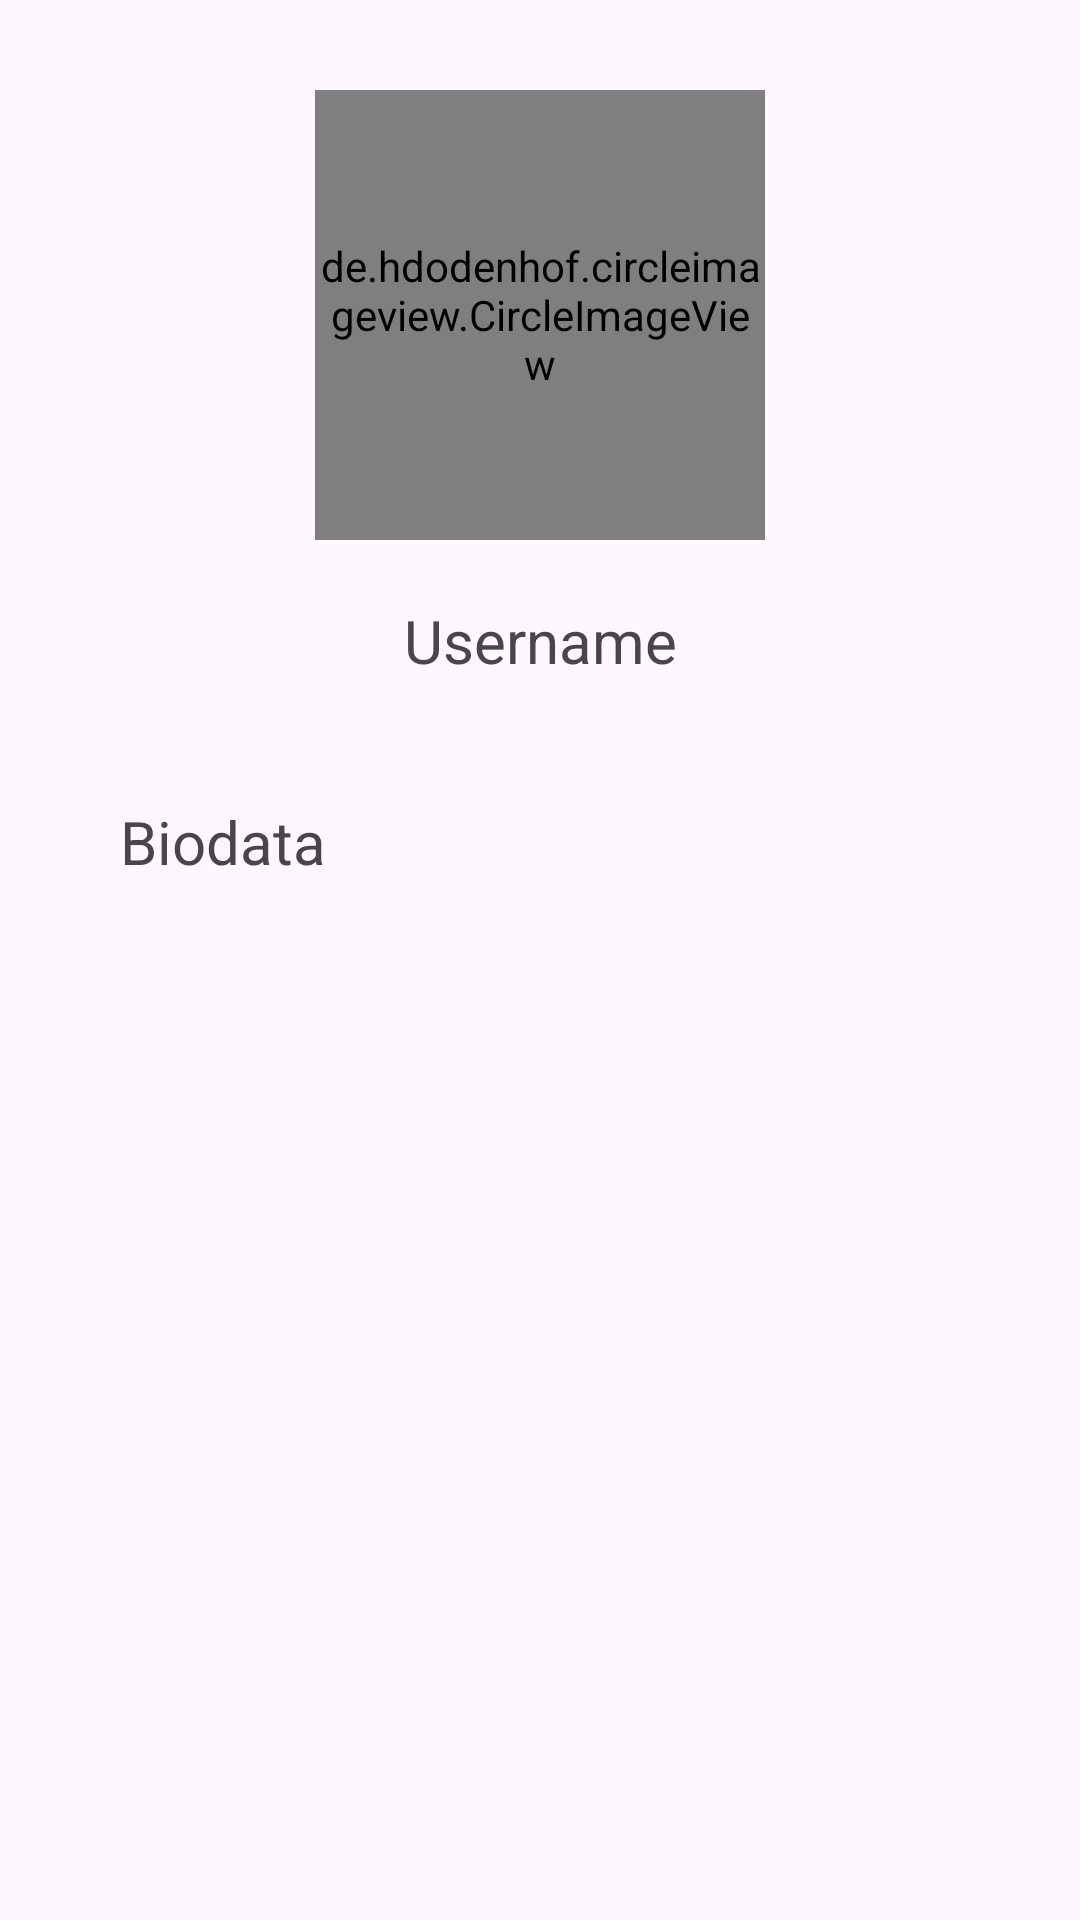

Here is an Android app screen rendered from its layout file. Give the layout XML and the strings, colors and styles it references.
<!-- AndroidManifest.xml: application theme Theme.Utspb -->
<!-- res/layout/activity_detail.xml -->
<?xml version="1.0" encoding="utf-8"?>
<androidx.constraintlayout.widget.ConstraintLayout xmlns:android="http://schemas.android.com/apk/res/android"
    xmlns:app="http://schemas.android.com/apk/res-auto"
    xmlns:tools="http://schemas.android.com/tools"
    android:id="@+id/main"
    android:layout_width="match_parent"
    android:layout_height="match_parent"
    tools:context=".ui.DetailActivity">

    <de.hdodenhof.circleimageview.CircleImageView
        android:id="@+id/ivProfile"
        android:layout_width="150dp"
        android:layout_height="150dp"
        android:layout_margin="30dp"
        app:civ_border_color="@color/black"
        app:civ_border_width="2dp"
        android:src="@color/white"
        app:layout_constraintEnd_toEndOf="parent"
        app:layout_constraintStart_toStartOf="parent"
        app:layout_constraintTop_toTopOf="parent"
        tools:ignore="MissingClass" />

    <TextView
        android:id="@+id/tvUsername"
        android:layout_width="wrap_content"
        android:layout_height="wrap_content"
        android:text="Username"
        android:layout_marginTop="20dp"
        android:textSize="20sp"
        app:layout_constraintEnd_toEndOf="parent"
        app:layout_constraintStart_toStartOf="parent"
        app:layout_constraintTop_toBottomOf="@+id/ivProfile" />

    <TextView
        android:id="@+id/tvBio"
        android:layout_width="match_parent"
        android:layout_height="0dp"
        android:layout_margin="40dp"
        android:text="Biodata"
        android:textSize="20sp"
        app:layout_constraintBottom_toBottomOf="parent"
        app:layout_constraintEnd_toEndOf="parent"
        app:layout_constraintStart_toStartOf="parent"
        app:layout_constraintTop_toBottomOf="@+id/tvUsername" />

</androidx.constraintlayout.widget.ConstraintLayout>
<!-- resources referenced by this layout -->
<resources>
  <style name="Theme.Utspb" parent="Base.Theme.Utspb" />
  <style name="Base.Theme.Utspb" parent="Theme.Material3.DayNight.NoActionBar">
          
          
      </style>
  <!-- not gathered from this repository: default colours our renderer supplied (Android Studio template values) -->
  <color name="black">#FF000000</color>
  <color name="white">#FFFFFFFF</color>
</resources>
